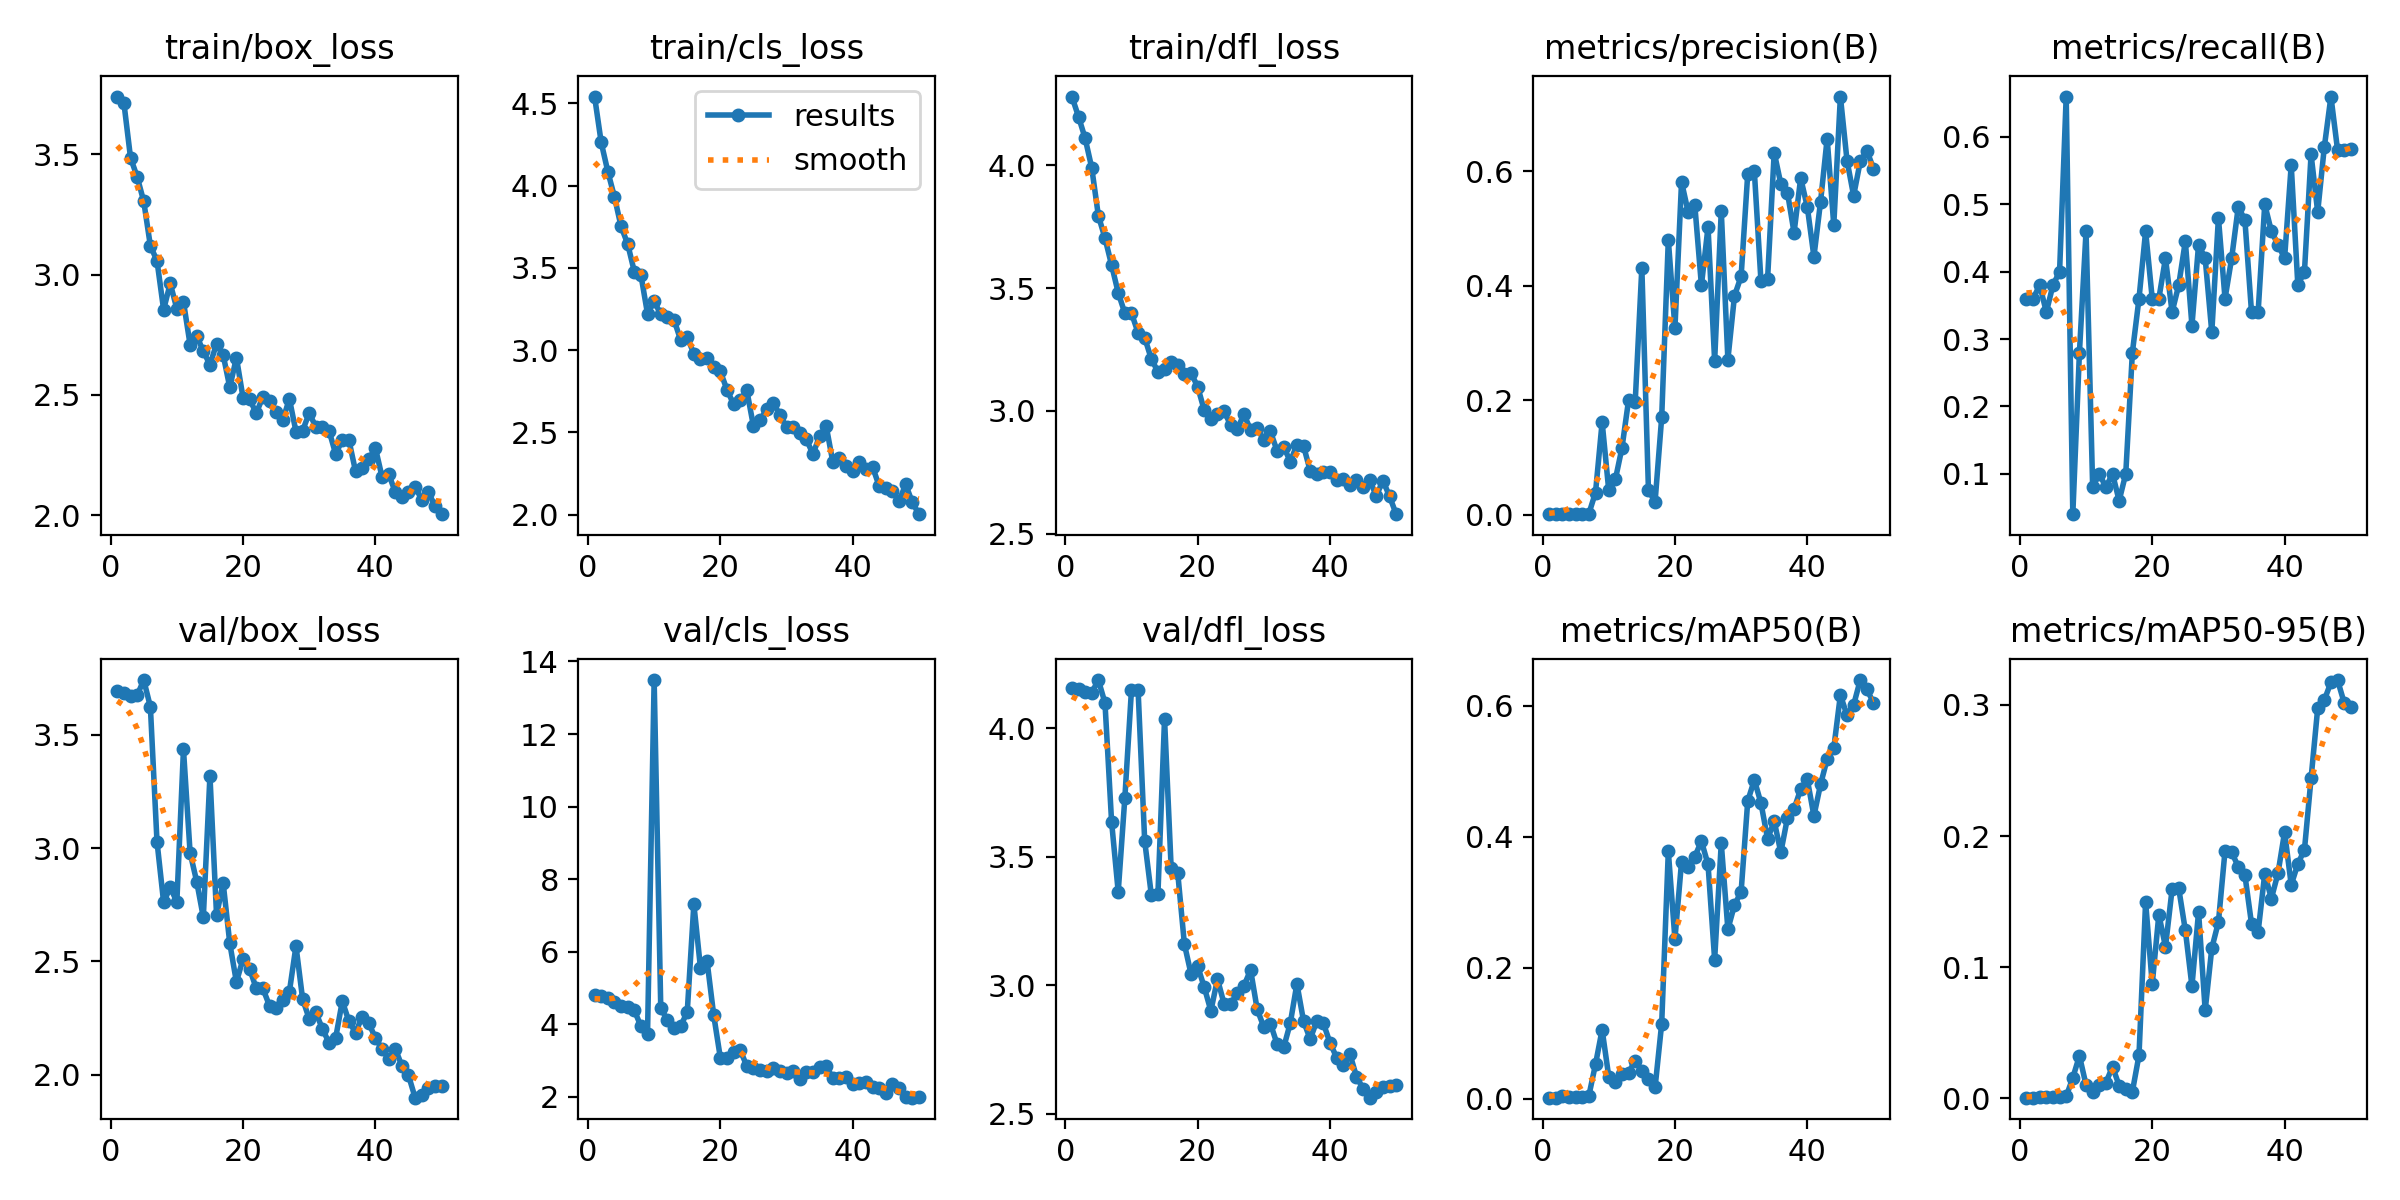

The file beside this chart, header and first rows:
epoch, train/box_loss, train/cls_loss, train/dfl_loss, metrics/precision(B), metrics/recall(B), metrics/mAP50(B), metrics/mAP50-95(B), val/box_loss, val/cls_loss, val/dfl_loss, lr/pg0, lr/pg1, lr/pg2
1, 3.739, 4.542, 4.28, 0.00122, 0.36, 0.00157, 0.00053, 3.694, 4.807, 4.157, 0.0002, 0.0002, 0.0002
2, 3.713, 4.263, 4.198, 0.00122, 0.36, 0.00173, 0.00053, 3.685, 4.785, 4.152, 0.0004117, 0.0004117, 0.0004117
3, 3.485, 4.086, 4.111, 0.00129, 0.38, 0.00383, 0.001, 3.671, 4.732, 4.14, 0.0006147, 0.0006147, 0.0006147
4, 3.406, 3.932, 3.99, 0.00116, 0.34, 0.0024, 0.00076, 3.675, 4.61, 4.139, 0.0008089, 0.0008089, 0.0008089
5, 3.304, 3.752, 3.795, 0.00129, 0.38, 0.00242, 0.00074, 3.742, 4.492, 4.188, 0.0009945, 0.0009945, 0.0009945
6, 3.119, 3.645, 3.704, 0.00136, 0.4, 0.00269, 0.00078, 3.624, 4.489, 4.099, 0.001171, 0.001171, 0.001171
7, 3.057, 3.478, 3.594, 0.00224, 0.66, 0.0047, 0.00148, 3.029, 4.389, 3.636, 0.001339, 0.001339, 0.001339
8, 2.854, 3.457, 3.481, 0.03895, 0.04, 0.05264, 0.01571, 2.761, 3.948, 3.363, 0.001499, 0.001499, 0.001499
9, 2.963, 3.22, 3.398, 0.162, 0.28, 0.1053, 0.0324, 2.827, 3.74, 3.728, 0.001649, 0.001649, 0.001649
10, 2.858, 3.296, 3.399, 0.04282, 0.46, 0.03375, 0.01021, 2.763, 13.49, 4.148, 0.001644, 0.001644, 0.001644
11, 2.887, 3.218, 3.318, 0.06189, 0.08, 0.02615, 0.0048, 3.436, 4.443, 4.151, 0.001604, 0.001604, 0.001604
12, 2.709, 3.204, 3.299, 0.1171, 0.1, 0.03727, 0.01051, 2.98, 4.122, 3.561, 0.001564, 0.001564, 0.001564
13, 2.746, 3.184, 3.212, 0.2008, 0.08, 0.03997, 0.01199, 2.852, 3.901, 3.352, 0.001525, 0.001525, 0.001525
14, 2.681, 3.061, 3.16, 0.198, 0.1, 0.05821, 0.02415, 2.695, 3.95, 3.354, 0.001485, 0.001485, 0.001485
15, 2.626, 3.078, 3.17, 0.4316, 0.06, 0.04273, 0.00973, 3.32, 4.342, 4.036, 0.001446, 0.001446, 0.001446
16, 2.712, 2.978, 3.201, 0.04261, 0.1, 0.02941, 0.00732, 2.704, 7.309, 3.455, 0.001406, 0.001406, 0.001406
17, 2.666, 2.948, 3.187, 0.02284, 0.28, 0.01711, 0.00515, 2.845, 5.553, 3.435, 0.001366, 0.001366, 0.001366
18, 2.531, 2.951, 3.151, 0.1703, 0.36, 0.1146, 0.03287, 2.58, 5.736, 3.159, 0.001327, 0.001327, 0.001327
19, 2.655, 2.896, 3.154, 0.4804, 0.46, 0.3777, 0.1498, 2.41, 4.252, 3.044, 0.001287, 0.001287, 0.001287
20, 2.489, 2.87, 3.099, 0.3263, 0.36, 0.2436, 0.08707, 2.511, 3.081, 3.074, 0.001248, 0.001248, 0.001248
21, 2.482, 2.76, 3.003, 0.5816, 0.36, 0.3617, 0.1401, 2.467, 3.071, 2.992, 0.001208, 0.001208, 0.001208
22, 2.424, 2.671, 2.966, 0.529, 0.42, 0.354, 0.1156, 2.381, 3.233, 2.9, 0.001168, 0.001168, 0.001168
23, 2.492, 2.694, 2.989, 0.5414, 0.34, 0.3694, 0.1594, 2.381, 3.292, 3.023, 0.001129, 0.001129, 0.001129
24, 2.474, 2.756, 2.999, 0.401, 0.38, 0.3932, 0.1602, 2.304, 2.852, 2.926, 0.001089, 0.001089, 0.001089
25, 2.43, 2.539, 2.942, 0.5028, 0.4451, 0.3576, 0.1282, 2.295, 2.798, 2.926, 0.00105, 0.00105, 0.00105
26, 2.394, 2.574, 2.927, 0.2688, 0.32, 0.2123, 0.08559, 2.33, 2.746, 2.971, 0.00101, 0.00101, 0.00101
27, 2.484, 2.639, 2.986, 0.5308, 0.44, 0.39, 0.1421, 2.366, 2.72, 2.997, 0.0009704, 0.0009704, 0.0009704
28, 2.348, 2.679, 2.923, 0.2713, 0.42, 0.2586, 0.06711, 2.568, 2.798, 3.059, 0.0009308, 0.0009308, 0.0009308
29, 2.352, 2.606, 2.931, 0.3827, 0.3101, 0.2957, 0.1145, 2.335, 2.727, 2.905, 0.0008912, 0.0008912, 0.0008912
30, 2.424, 2.532, 2.881, 0.4165, 0.48, 0.3159, 0.1343, 2.247, 2.657, 2.837, 0.0008516, 0.0008516, 0.0008516
31, 2.368, 2.535, 2.916, 0.5957, 0.36, 0.4544, 0.1888, 2.276, 2.716, 2.85, 0.000812, 0.000812, 0.000812
32, 2.365, 2.495, 2.838, 0.5999, 0.42, 0.4866, 0.1877, 2.202, 2.482, 2.771, 0.0007724, 0.0007724, 0.0007724
33, 2.351, 2.457, 2.854, 0.408, 0.4962, 0.4511, 0.1765, 2.142, 2.676, 2.757, 0.0007328, 0.0007328, 0.0007328
34, 2.254, 2.368, 2.794, 0.4122, 0.4768, 0.3966, 0.1703, 2.164, 2.696, 2.852, 0.0006932, 0.0006932, 0.0006932
35, 2.314, 2.478, 2.862, 0.633, 0.34, 0.4237, 0.1332, 2.325, 2.828, 3.005, 0.0006536, 0.0006536, 0.0006536
36, 2.312, 2.537, 2.857, 0.5782, 0.34, 0.376, 0.127, 2.236, 2.842, 2.86, 0.000614, 0.000614, 0.000614
37, 2.183, 2.319, 2.757, 0.563, 0.5, 0.4286, 0.1712, 2.186, 2.521, 2.789, 0.0005744, 0.0005744, 0.0005744
38, 2.196, 2.343, 2.744, 0.493, 0.46, 0.4422, 0.1523, 2.256, 2.535, 2.86, 0.0005348, 0.0005348, 0.0005348
39, 2.233, 2.297, 2.752, 0.5884, 0.44, 0.4727, 0.1716, 2.227, 2.541, 2.851, 0.0004952, 0.0004952, 0.0004952
40, 2.28, 2.266, 2.751, 0.5378, 0.42, 0.4874, 0.203, 2.163, 2.362, 2.775, 0.0004556, 0.0004556, 0.0004556
41, 2.16, 2.318, 2.72, 0.4509, 0.5584, 0.4318, 0.1627, 2.113, 2.398, 2.718, 0.000416, 0.000416, 0.000416
42, 2.172, 2.277, 2.723, 0.5467, 0.38, 0.4797, 0.1787, 2.071, 2.399, 2.69, 0.0003764, 0.0003764, 0.0003764
43, 2.096, 2.29, 2.697, 0.6573, 0.4, 0.5183, 0.1895, 2.115, 2.276, 2.732, 0.0003368, 0.0003368, 0.0003368
44, 2.078, 2.174, 2.721, 0.5062, 0.5741, 0.5351, 0.244, 2.039, 2.257, 2.644, 0.0002972, 0.0002972, 0.0002972
45, 2.098, 2.161, 2.689, 0.7307, 0.4885, 0.6163, 0.2973, 1.998, 2.116, 2.596, 0.0002576, 0.0002576, 0.0002576
46, 2.117, 2.142, 2.717, 0.619, 0.5849, 0.5854, 0.3036, 1.899, 2.355, 2.562, 0.000218, 0.000218, 0.000218
47, 2.066, 2.082, 2.654, 0.5575, 0.66, 0.6012, 0.3172, 1.911, 2.237, 2.582, 0.0001784, 0.0001784, 0.0001784
48, 2.095, 2.183, 2.716, 0.6174, 0.5809, 0.6391, 0.3189, 1.944, 2.001, 2.602, 0.0001388, 0.0001388, 0.0001388
49, 2.039, 2.075, 2.652, 0.6361, 0.58, 0.6247, 0.3016, 1.952, 1.98, 2.607, 9.92e-05, 9.92e-05, 9.92e-05
50, 2.005, 2.002, 2.58, 0.605, 0.582, 0.6045, 0.2983, 1.95, 1.999, 2.612, 5.96e-05, 5.96e-05, 5.96e-05
